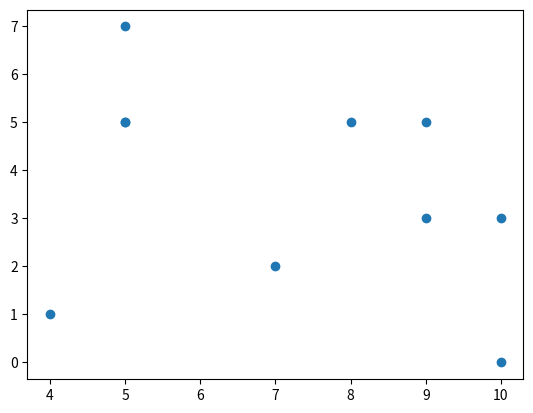

This figure's Python source:
'''
Требуется для своего варианта второй части л.р. №6 (усложненной программы) написать объектно-ориентированную реализацию.
В программе должны быть реализованы минимум один класс, три атрибута, два метода
Вариант 16.
На плоскости задано К точек. Сформировать все возможные варианты выбора множества точек из них на проверку того,
что они принадлежат сторонам квадрата.
'''

from itertools import combinations
import random
import matplotlib.pyplot as plt
class Point:
    def __init__(self, x, y):
        self.x = x
        self.y = y

    def __repr__(self):
        return f'Point({self.x}, {self.y})'

    def is_on_side(self, side):
        return (self.x == 0 or self.x == side) or (self.y == 0 or self.y == side)

class PointCombos:
    def __init__(self, points):
        self.points = points

    def generate_combos(self):
        valid_combos = []
        for r in range(1, len(self.points) + 1):
            for combo in combinations(self.points, r):
                is_valid = all(point.is_on_side(side) for point in combo)
                if is_valid:
                    valid_combos.append(combo)
        return valid_combos

side = 10  # Длина стороны квадрата
k = 10  # Количество точек

points = []
for i in range(k):
    x = random.randint(0, side)
    y = random.randint(0, side)
    point = Point(x, y)
    print(Point(x, y))
    points.append(point)

point_combos = PointCombos(points)
valid_combos = point_combos.generate_combos()

# Вывод результатов
print(f'Количество точек: {k}')
print(f'Все точки: {points}')
print(f'Количество комбинаций: {len(valid_combos)}')
print('Все комбинации:')
for combo in valid_combos:
    print(combo)

fig, ax = plt.subplots()
x = [point.x for point in points]
y = [point.y for point in points]
ax.scatter(x, y)
plt.show()
